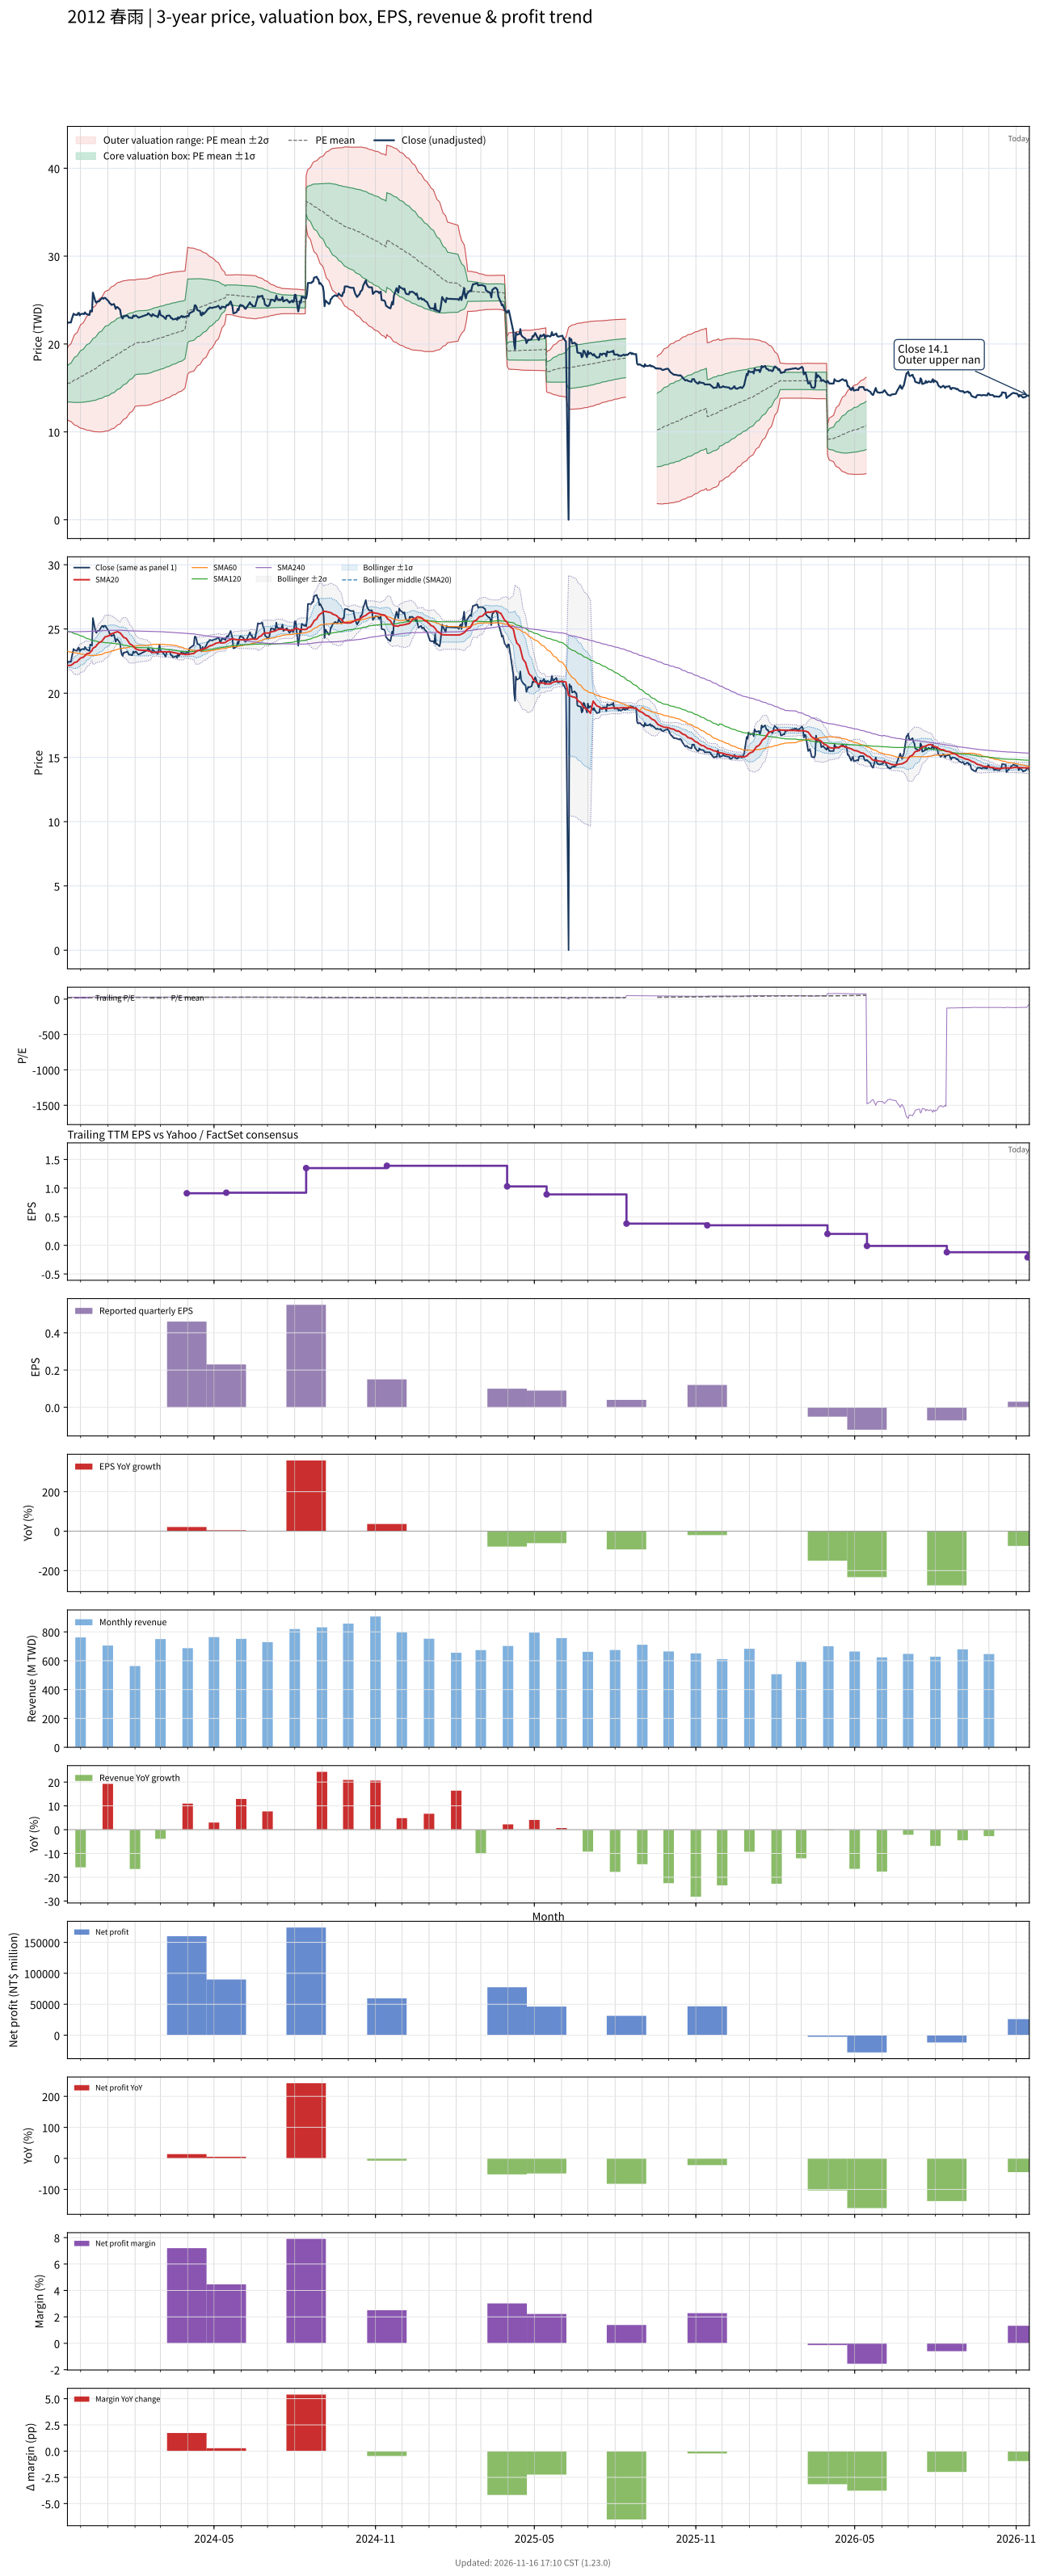

Values plotted in this chart, from the file beside it:
# chart-version: skill-stock-dynamic-val…
date, close, available_date, period_end, eps, ttm_eps, pe, pe_mean, pe_std, price_m2, price_m1, price_mean, price_p1, price_p2, forward_eps, forward_pe, forward_pe_mean, forward_pe_std, forward_price_m2, forward_price_m1, forward_price_mean, forward_price_p1, forward_price_p2, sma20
2023-11-16, 22.35, 2023-11-14, 2023-09-30, 0.11, 0.83, 26.93, 18.62, 2.446, 11.4, 13.43, 15.46, 17.49, 19.52, , , , , , , , , , 22.15
2023-11-17, 22.45, 2023-11-14, 2023-09-30, 0.11, 0.83, 27.05, 18.71, 2.557, 11.29, 13.41, 15.53, 17.65, 19.78, , , , , , , , , , 22.16
2023-11-20, 22.45, 2023-11-14, 2023-09-30, 0.11, 0.83, 27.05, 18.8, 2.66, 11.19, 13.39, 15.6, 17.81, 20.02, , , , , , , , , , 22.18
2023-11-21, 22.85, 2023-11-14, 2023-09-30, 0.11, 0.83, 27.53, 18.89, 2.768, 11.08, 13.38, 15.68, 17.98, 20.27, , , , , , , , , , 22.22
2023-11-22, 23.15, 2023-11-14, 2023-09-30, 0.11, 0.83, 27.89, 18.99, 2.879, 10.98, 13.37, 15.76, 18.15, 20.54, , , , , , , , , , 22.26
2023-11-23, 23.45, 2023-11-14, 2023-09-30, 0.11, 0.83, 28.25, 19.08, 2.993, 10.87, 13.35, 15.84, 18.32, 20.81, , , , , , , , , , 22.33
2023-11-24, 23.35, 2023-11-14, 2023-09-30, 0.11, 0.83, 28.13, 19.18, 3.096, 10.78, 13.35, 15.92, 18.49, 21.06, , , , , , , , , , 22.39
2023-11-27, 23.3, 2023-11-14, 2023-09-30, 0.11, 0.83, 28.07, 19.27, 3.192, 10.7, 13.35, 16, 18.65, 21.29, , , , , , , , , , 22.45
2023-11-28, 23.5, 2023-11-14, 2023-09-30, 0.11, 0.83, 28.31, 19.37, 3.289, 10.62, 13.35, 16.08, 18.81, 21.53, , , , , , , , , , 22.52
2023-11-29, 23.55, 2023-11-14, 2023-09-30, 0.11, 0.83, 28.37, 19.46, 3.383, 10.54, 13.35, 16.15, 18.96, 21.77, , , , , , , , , , 22.6
2023-11-30, 23.25, 2023-11-14, 2023-09-30, 0.11, 0.83, 28.01, 19.55, 3.464, 10.48, 13.36, 16.23, 19.11, 21.98, , , , , , , , , , 22.66
2023-12-01, 23.4, 2023-11-14, 2023-09-30, 0.11, 0.83, 28.19, 19.65, 3.544, 10.42, 13.37, 16.31, 19.25, 22.19, , , , , , , , , , 22.74
2023-12-04, 23.45, 2023-11-14, 2023-09-30, 0.11, 0.83, 28.25, 19.74, 3.623, 10.37, 13.38, 16.38, 19.39, 22.4, , , , , , , , , , 22.8
2023-12-05, 23.4, 2023-11-14, 2023-09-30, 0.11, 0.83, 28.19, 19.83, 3.698, 10.32, 13.39, 16.46, 19.53, 22.6, , , , , , , , , , 22.86
2023-12-06, 23.6, 2023-11-14, 2023-09-30, 0.11, 0.83, 28.43, 19.92, 3.775, 10.27, 13.4, 16.53, 19.67, 22.8, , , , , , , , , , 22.93
2023-12-07, 23.45, 2023-11-14, 2023-09-30, 0.11, 0.83, 28.25, 20.01, 3.843, 10.23, 13.42, 16.61, 19.8, 22.99, , , , , , , , , , 23
2023-12-08, 23.4, 2023-11-14, 2023-09-30, 0.11, 0.83, 28.19, 20.1, 3.907, 10.2, 13.44, 16.68, 19.93, 23.17, , , , , , , , , , 23.07
2023-12-11, 23.3, 2023-11-14, 2023-09-30, 0.11, 0.83, 28.07, 20.19, 3.965, 10.18, 13.47, 16.76, 20.05, 23.34, , , , , , , , , , 23.11
2023-12-12, 23.8, 2023-11-14, 2023-09-30, 0.11, 0.83, 28.67, 20.29, 4.029, 10.15, 13.49, 16.84, 20.18, 23.53, , , , , , , , , , 23.19
2023-12-13, 23.75, 2023-11-14, 2023-09-30, 0.11, 0.83, 28.61, 20.38, 4.09, 10.13, 13.52, 16.92, 20.31, 23.71, , , , , , , , , , 23.26
2023-12-14, 23.7, 2023-11-14, 2023-09-30, 0.11, 0.83, 28.55, 20.48, 4.147, 10.11, 13.55, 17, 20.44, 23.88, , , , , , , , , , 23.33
2023-12-15, 25.85, 2023-11-14, 2023-09-30, 0.11, 0.83, 31.14, 20.59, 4.25, 10.04, 13.56, 17.09, 20.62, 24.15, , , , , , , , , , 23.5
2023-12-18, 24.8, 2023-11-14, 2023-09-30, 0.11, 0.83, 29.88, 20.7, 4.317, 10.02, 13.6, 17.18, 20.77, 24.35, , , , , , , , , , 23.61
2023-12-19, 24.7, 2023-11-14, 2023-09-30, 0.11, 0.83, 29.76, 20.81, 4.378, 10.01, 13.64, 17.27, 20.91, 24.54, , , , , , , , , , 23.71
2023-12-20, 24.85, 2023-11-14, 2023-09-30, 0.11, 0.83, 29.94, 20.92, 4.439, 9.998, 13.68, 17.37, 21.05, 24.74, , , , , , , , , , 23.79
2023-12-21, 24.85, 2023-11-14, 2023-09-30, 0.11, 0.83, 29.94, 21.03, 4.496, 9.995, 13.73, 17.46, 21.19, 24.92, , , , , , , , , , 23.86
2023-12-22, 24.85, 2023-11-14, 2023-09-30, 0.11, 0.83, 29.94, 21.15, 4.55, 9.998, 13.77, 17.55, 21.33, 25.1, , , , , , , , , , 23.94
2023-12-25, 25.2, 2023-11-14, 2023-09-30, 0.11, 0.83, 30.36, 21.26, 4.607, 9.999, 13.82, 17.65, 21.47, 25.29, , , , , , , , , , 24.03
2023-12-26, 25.25, 2023-11-14, 2023-09-30, 0.11, 0.83, 30.42, 21.38, 4.661, 10.01, 13.87, 17.74, 21.61, 25.48, , , , , , , , , , 24.12
2023-12-27, 25.15, 2023-11-14, 2023-09-30, 0.11, 0.83, 30.3, 21.49, 4.709, 10.02, 13.93, 17.84, 21.75, 25.66, , , , , , , , , , 24.2
2023-12-28, 25.25, 2023-11-14, 2023-09-30, 0.11, 0.83, 30.42, 21.61, 4.754, 10.05, 13.99, 17.94, 21.88, 25.83, , , , , , , , , , 24.3
2023-12-29, 25.25, 2023-11-14, 2023-09-30, 0.11, 0.83, 30.42, 21.73, 4.793, 10.08, 14.06, 18.04, 22.02, 25.99, , , , , , , , , , 24.39
2024-01-02, 24.85, 2023-11-14, 2023-09-30, 0.11, 0.83, 29.94, 21.85, 4.822, 10.13, 14.13, 18.13, 22.14, 26.14, , , , , , , , , , 24.46
2024-01-03, 24.65, 2023-11-14, 2023-09-30, 0.11, 0.83, 29.7, 21.96, 4.844, 10.19, 14.21, 18.23, 22.25, 26.27, , , , , , , , , , 24.52
2024-01-04, 24.6, 2023-11-14, 2023-09-30, 0.11, 0.83, 29.64, 22.08, 4.862, 10.25, 14.29, 18.32, 22.36, 26.39, , , , , , , , , , 24.57
2024-01-05, 24.45, 2023-11-14, 2023-09-30, 0.11, 0.83, 29.46, 22.19, 4.875, 10.33, 14.37, 18.42, 22.46, 26.51, , , , , , , , , , 24.62
2024-01-08, 24.55, 2023-11-14, 2023-09-30, 0.11, 0.83, 29.58, 22.3, 4.885, 10.4, 14.46, 18.51, 22.57, 26.62, , , , , , , , , , 24.68
2024-01-09, 24.3, 2023-11-14, 2023-09-30, 0.11, 0.83, 29.28, 22.42, 4.889, 10.49, 14.55, 18.61, 22.66, 26.72, , , , , , , , , , 24.73
2024-01-10, 24, 2023-11-14, 2023-09-30, 0.11, 0.83, 28.92, 22.53, 4.886, 10.59, 14.64, 18.7, 22.75, 26.81, , , , , , , , , , 24.74
2024-01-11, 24.2, 2023-11-14, 2023-09-30, 0.11, 0.83, 29.16, 22.64, 4.883, 10.68, 14.74, 18.79, 22.84, 26.9, , , , , , , , , , 24.77
2024-01-12, 24.2, 2023-11-14, 2023-09-30, 0.11, 0.83, 29.16, 22.75, 4.877, 10.79, 14.83, 18.88, 22.93, 26.98, , , , , , , , , , 24.79
2024-01-15, 23.9, 2023-11-14, 2023-09-30, 0.11, 0.83, 28.8, 22.86, 4.863, 10.9, 14.94, 18.97, 23.01, 27.05, , , , , , , , , , 24.69
2024-01-16, 23.3, 2023-11-14, 2023-09-30, 0.11, 0.83, 28.07, 22.96, 4.839, 11.03, 15.04, 19.06, 23.08, 27.09, , , , , , , , , , 24.62
2024-01-17, 23, 2023-11-14, 2023-09-30, 0.11, 0.83, 27.71, 23.07, 4.811, 11.16, 15.15, 19.14, 23.14, 27.13, , , , , , , , , , 24.53
2024-01-18, 22.9, 2023-11-14, 2023-09-30, 0.11, 0.83, 27.59, 23.16, 4.78, 11.29, 15.26, 19.23, 23.19, 27.16, , , , , , , , , , 24.43
2024-01-19, 23.15, 2023-11-14, 2023-09-30, 0.11, 0.83, 27.89, 23.27, 4.75, 11.43, 15.37, 19.31, 23.25, 27.2, , , , , , , , , , 24.35
2024-01-22, 23.2, 2023-11-14, 2023-09-30, 0.11, 0.83, 27.95, 23.37, 4.716, 11.57, 15.48, 19.4, 23.31, 27.23, , , , , , , , , , 24.27
2024-01-23, 23.25, 2023-11-14, 2023-09-30, 0.11, 0.83, 28.01, 23.47, 4.681, 11.71, 15.6, 19.48, 23.37, 27.25, , , , , , , , , , 24.17
2024-01-24, 23.15, 2023-11-14, 2023-09-30, 0.11, 0.83, 27.89, 23.57, 4.642, 11.86, 15.71, 19.57, 23.42, 27.27, , , , , , , , , , 24.07
2024-01-25, 23, 2023-11-14, 2023-09-30, 0.11, 0.83, 27.71, 23.67, 4.6, 12.01, 15.83, 19.65, 23.47, 27.29, , , , , , , , , , 23.96
2024-01-26, 23, 2023-11-14, 2023-09-30, 0.11, 0.83, 27.71, 23.77, 4.555, 12.17, 15.95, 19.73, 23.51, 27.29, , , , , , , , , , 23.84
2024-01-29, 22.95, 2023-11-14, 2023-09-30, 0.11, 0.83, 27.65, 23.88, 4.505, 12.34, 16.08, 19.82, 23.56, 27.29, , , , , , , , , , 23.73
2024-01-30, 23.25, 2023-11-14, 2023-09-30, 0.11, 0.83, 28.01, 23.98, 4.455, 12.51, 16.21, 19.9, 23.6, 27.3, , , , , , , , , , 23.65
2024-01-31, 23.15, 2023-11-14, 2023-09-30, 0.11, 0.83, 27.89, 24.08, 4.398, 12.69, 16.34, 19.99, 23.64, 27.29, , , , , , , , , , 23.57
2024-02-01, 23.2, 2023-11-14, 2023-09-30, 0.11, 0.83, 27.95, 24.19, 4.336, 12.88, 16.48, 20.08, 23.68, 27.27, , , , , , , , , , 23.5
2024-02-02, 23.25, 2023-11-14, 2023-09-30, 0.11, 0.83, 28.01, 24.25, 4.34, 12.92, 16.52, 20.13, 23.73, 27.33, , , , , , , , , , 23.45
2024-02-05, 23, 2023-11-14, 2023-09-30, 0.11, 0.83, 27.71, 24.3, 4.34, 12.97, 16.57, 20.17, 23.78, 27.38, , , , , , , , , , 23.37
2024-02-15, 23.35, 2023-11-14, 2023-09-30, 0.11, 0.83, 28.13, 24.36, 4.343, 13.01, 16.62, 20.22, 23.83, 27.43, , , , , , , , , , 23.32
2024-02-16, 23.5, 2023-11-14, 2023-09-30, 0.11, 0.83, 28.31, 24.43, 4.347, 13.06, 16.67, 20.27, 23.88, 27.49, , , , , , , , , , 23.3
... 667 more rows
